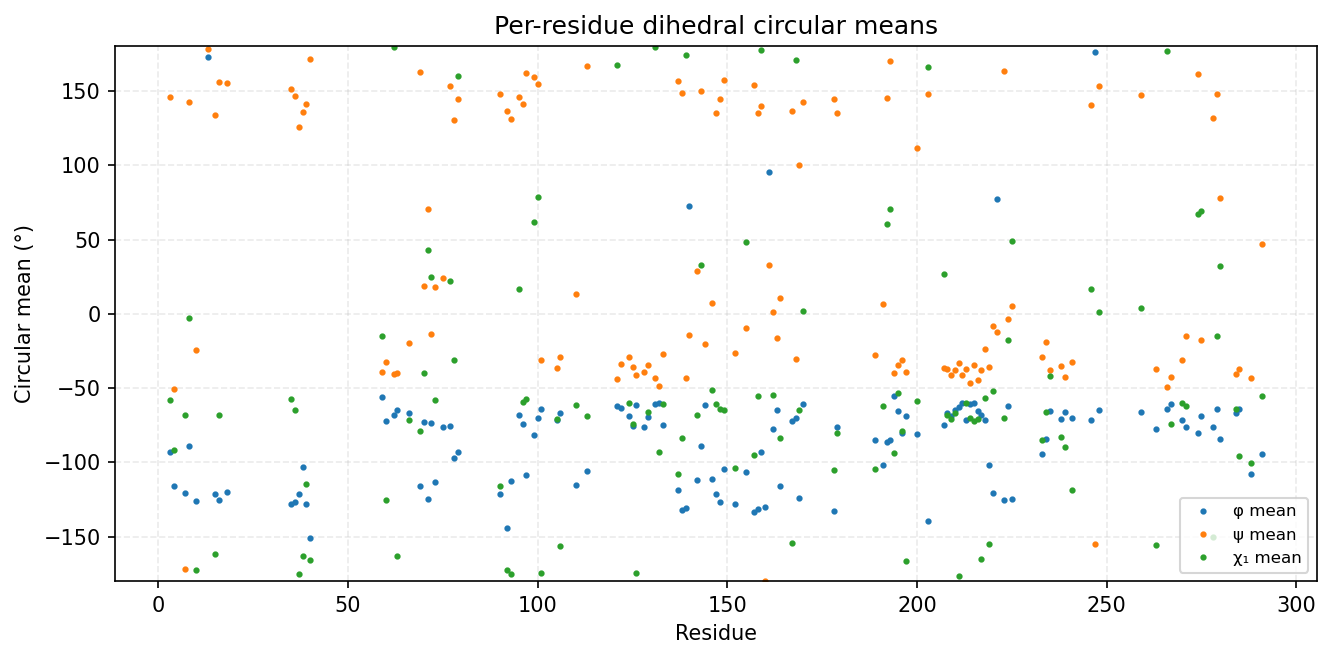

The data file committed next to this chart (first rows):
consensus_index, msa_col, resid, aa, has_chi1, phi_mean_deg, phi_std_deg, psi_mean_deg, psi_std_deg, chi1_mean_deg, chi1_std_deg
0, 2, 3, L, 1, -93.21, 19.01, 146.3, 14.79, -57.93, 39.86
1, 3, 4, K, 1, -116.2, 16.45, -50.93, 28.08, -91.47, 69.72
2, 6, 7, Q, 1, -120.9, 15.86, -172.1, 69.08, -68.22, 26.92
3, 7, 8, T, 1, -89.27, 41.62, 142.3, 18.12, -2.802, 62.76
4, 9, 10, D, 1, -126.3, 23.38, -24.64, 92.28, -172.4, 22.55
5, 49, 13, G, 0, 173.1, 117.4, 178.1, 28.3, , 
6, 51, 15, L, 1, -121.4, 14.74, 134.1, 10.51, -161.9, 31.95
7, 52, 16, Y, 1, -125.5, 13.87, 155.8, 10.99, -68.34, 16.06
8, 54, 18, A, 0, -119.7, 20.29, 155.7, 12.25, , 
11, 87, 35, F, 1, -128.3, 12.25, 151.1, 12.24, -57.26, 29.27
12, 88, 36, S, 1, -126.6, 16.42, 146.7, 14.76, -64.87, 14.9
13, 89, 37, L, 1, -121.2, 16.29, 125.5, 11.35, -175, 24.9
14, 90, 38, K, 1, -103.4, 14.64, 135.6, 9.354, -163.2, 40.97
15, 91, 39, L, 1, -128.4, 11.93, 141.3, 11.3, -114.9, 54.96
16, 92, 40, D, 1, -151, 10.3, 171.4, 9.673, -165.5, 8.225
17, 120, 59, P, 1, -55.76, 9.914, -38.99, 10.88, -15.25, 23.26
18, 121, 60, L, 1, -72.36, 13.69, -32.28, 12.86, -125.7, 60.72
19, 123, 62, V, 1, -67.93, 9.852, -40.49, 8.922, 179.4, 31.22
20, 124, 63, N, 1, -64.49, 10.09, -40.08, 10.16, -163.3, 40.31
21, 127, 66, K, 1, -66.55, 12.35, -19.67, 14.61, -71.35, 25.57
22, 130, 69, Y, 1, -115.8, 18.93, 162.6, 33.2, -78.68, 48.89
23, 131, 70, S, 1, -73.06, 31.06, 19, 21.09, -39.98, 47.23
24, 132, 71, T, 1, -125, 13.71, 70.72, 18.76, 43.11, 28.81
25, 133, 72, P, 1, -73.75, 10.45, -13.56, 12.4, 24.58, 15.89
26, 134, 73, L, 1, -113.2, 16.14, 18.08, 28.68, -58.26, 18.1
27, 136, 75, A, 0, -75.92, 8.691, 23.89, 14.33, , 
28, 138, 77, P, 1, -75.68, 10.95, 153.3, 15, 21.81, 18.44
29, 139, 78, T, 1, -97.44, 20.99, 130.5, 25.33, -31.45, 54.7
30, 140, 79, C, 1, -92.8, 23.96, 144.7, 17.55, 160.3, 61.77
31, 155, 90, R, 1, -121.1, 15.69, 148, 8.678, -116.1, 51.12
32, 157, 92, L, 1, -144.4, 10.63, 136.3, 12.67, -172.5, 50.29
33, 158, 93, V, 1, -112.6, 14.17, 131.3, 8.881, -175.4, 37.27
34, 160, 95, P, 1, -67.92, 9.265, 146.2, 10.62, 16.36, 21.96
35, 161, 96, S, 1, -74.53, 11.35, 140.9, 12.82, -59.7, 37.32
36, 162, 97, L, 1, -108.7, 16.05, 162.4, 22.35, -57.59, 13.6
38, 165, 99, R, 1, -81.94, 34.85, 159.7, 9.591, 61.55, 45.35
39, 166, 100, S, 1, -69.9, 9.285, 154.6, 8.341, 78.69, 30.98
40, 167, 101, L, 1, -64.28, 7.768, -31.35, 7.122, -174.9, 15.82
41, 171, 105, L, 1, -71.25, 11.36, -36.79, 10.92, -71.16, 15.23
42, 172, 106, D, 1, -66.94, 11.5, -29.22, 15.67, -156.1, 44.1
43, 186, 110, K, 1, -115.6, 17.07, 13.48, 13.32, -61.46, 58.77
45, 204, 113, L, 1, -106, 15.56, 166.7, 11.32, -68.6, 24.79
46, 212, 121, V, 1, -62.25, 11.5, -43.62, 8.17, 167.6, 39.26
47, 213, 122, A, 0, -63.71, 8.546, -33.54, 8.621, , 
48, 215, 124, R, 1, -68.71, 9.019, -28.93, 7.972, -59.96, 10.03
49, 216, 125, L, 1, -75.39, 9.467, -35.96, 8.475, -74.19, 24
50, 217, 126, L, 1, -61.74, 8.293, -41.3, 7.384, -174.5, 24.73
51, 219, 128, A, 0, -76.37, 10.59, -39.39, 8.121, , 
52, 220, 129, L, 1, -69.3, 9.253, -34.78, 8.291, -66.33, 7.801
53, 222, 131, F, 1, -60.52, 9.306, -43.42, 8.056, 179.8, 8.623
54, 223, 132, L, 1, -60.37, 8.34, -48.54, 9.287, -93.26, 40.41
55, 224, 133, H, 1, -75.06, 9.832, -27.35, 9.928, -60.83, 8.333
56, 232, 137, Y, 1, -118.5, 17.18, 156.5, 8.782, -108, 13.85
57, 233, 138, V, 1, -131.9, 12.49, 148.9, 11.12, -83.92, 55.23
58, 234, 139, H, 1, -130.6, 17.91, -42.97, 41.58, 174.4, 24.13
59, 235, 140, G, 0, 72.58, 39.89, -14.4, 29.83, , 
60, 237, 142, V, 1, -111.7, 32.53, 28.84, 19.23, -68.07, 30.9
61, 238, 143, T, 1, -88.78, 18.49, 149.7, 11.72, 32.87, 55.71
62, 239, 144, A, 0, -61.52, 8.971, -20.15, 10.07, , 
63, 241, 146, N, 1, -111.5, 12.24, 7.425, 10.83, -51.48, 13.4
... 71 more rows
